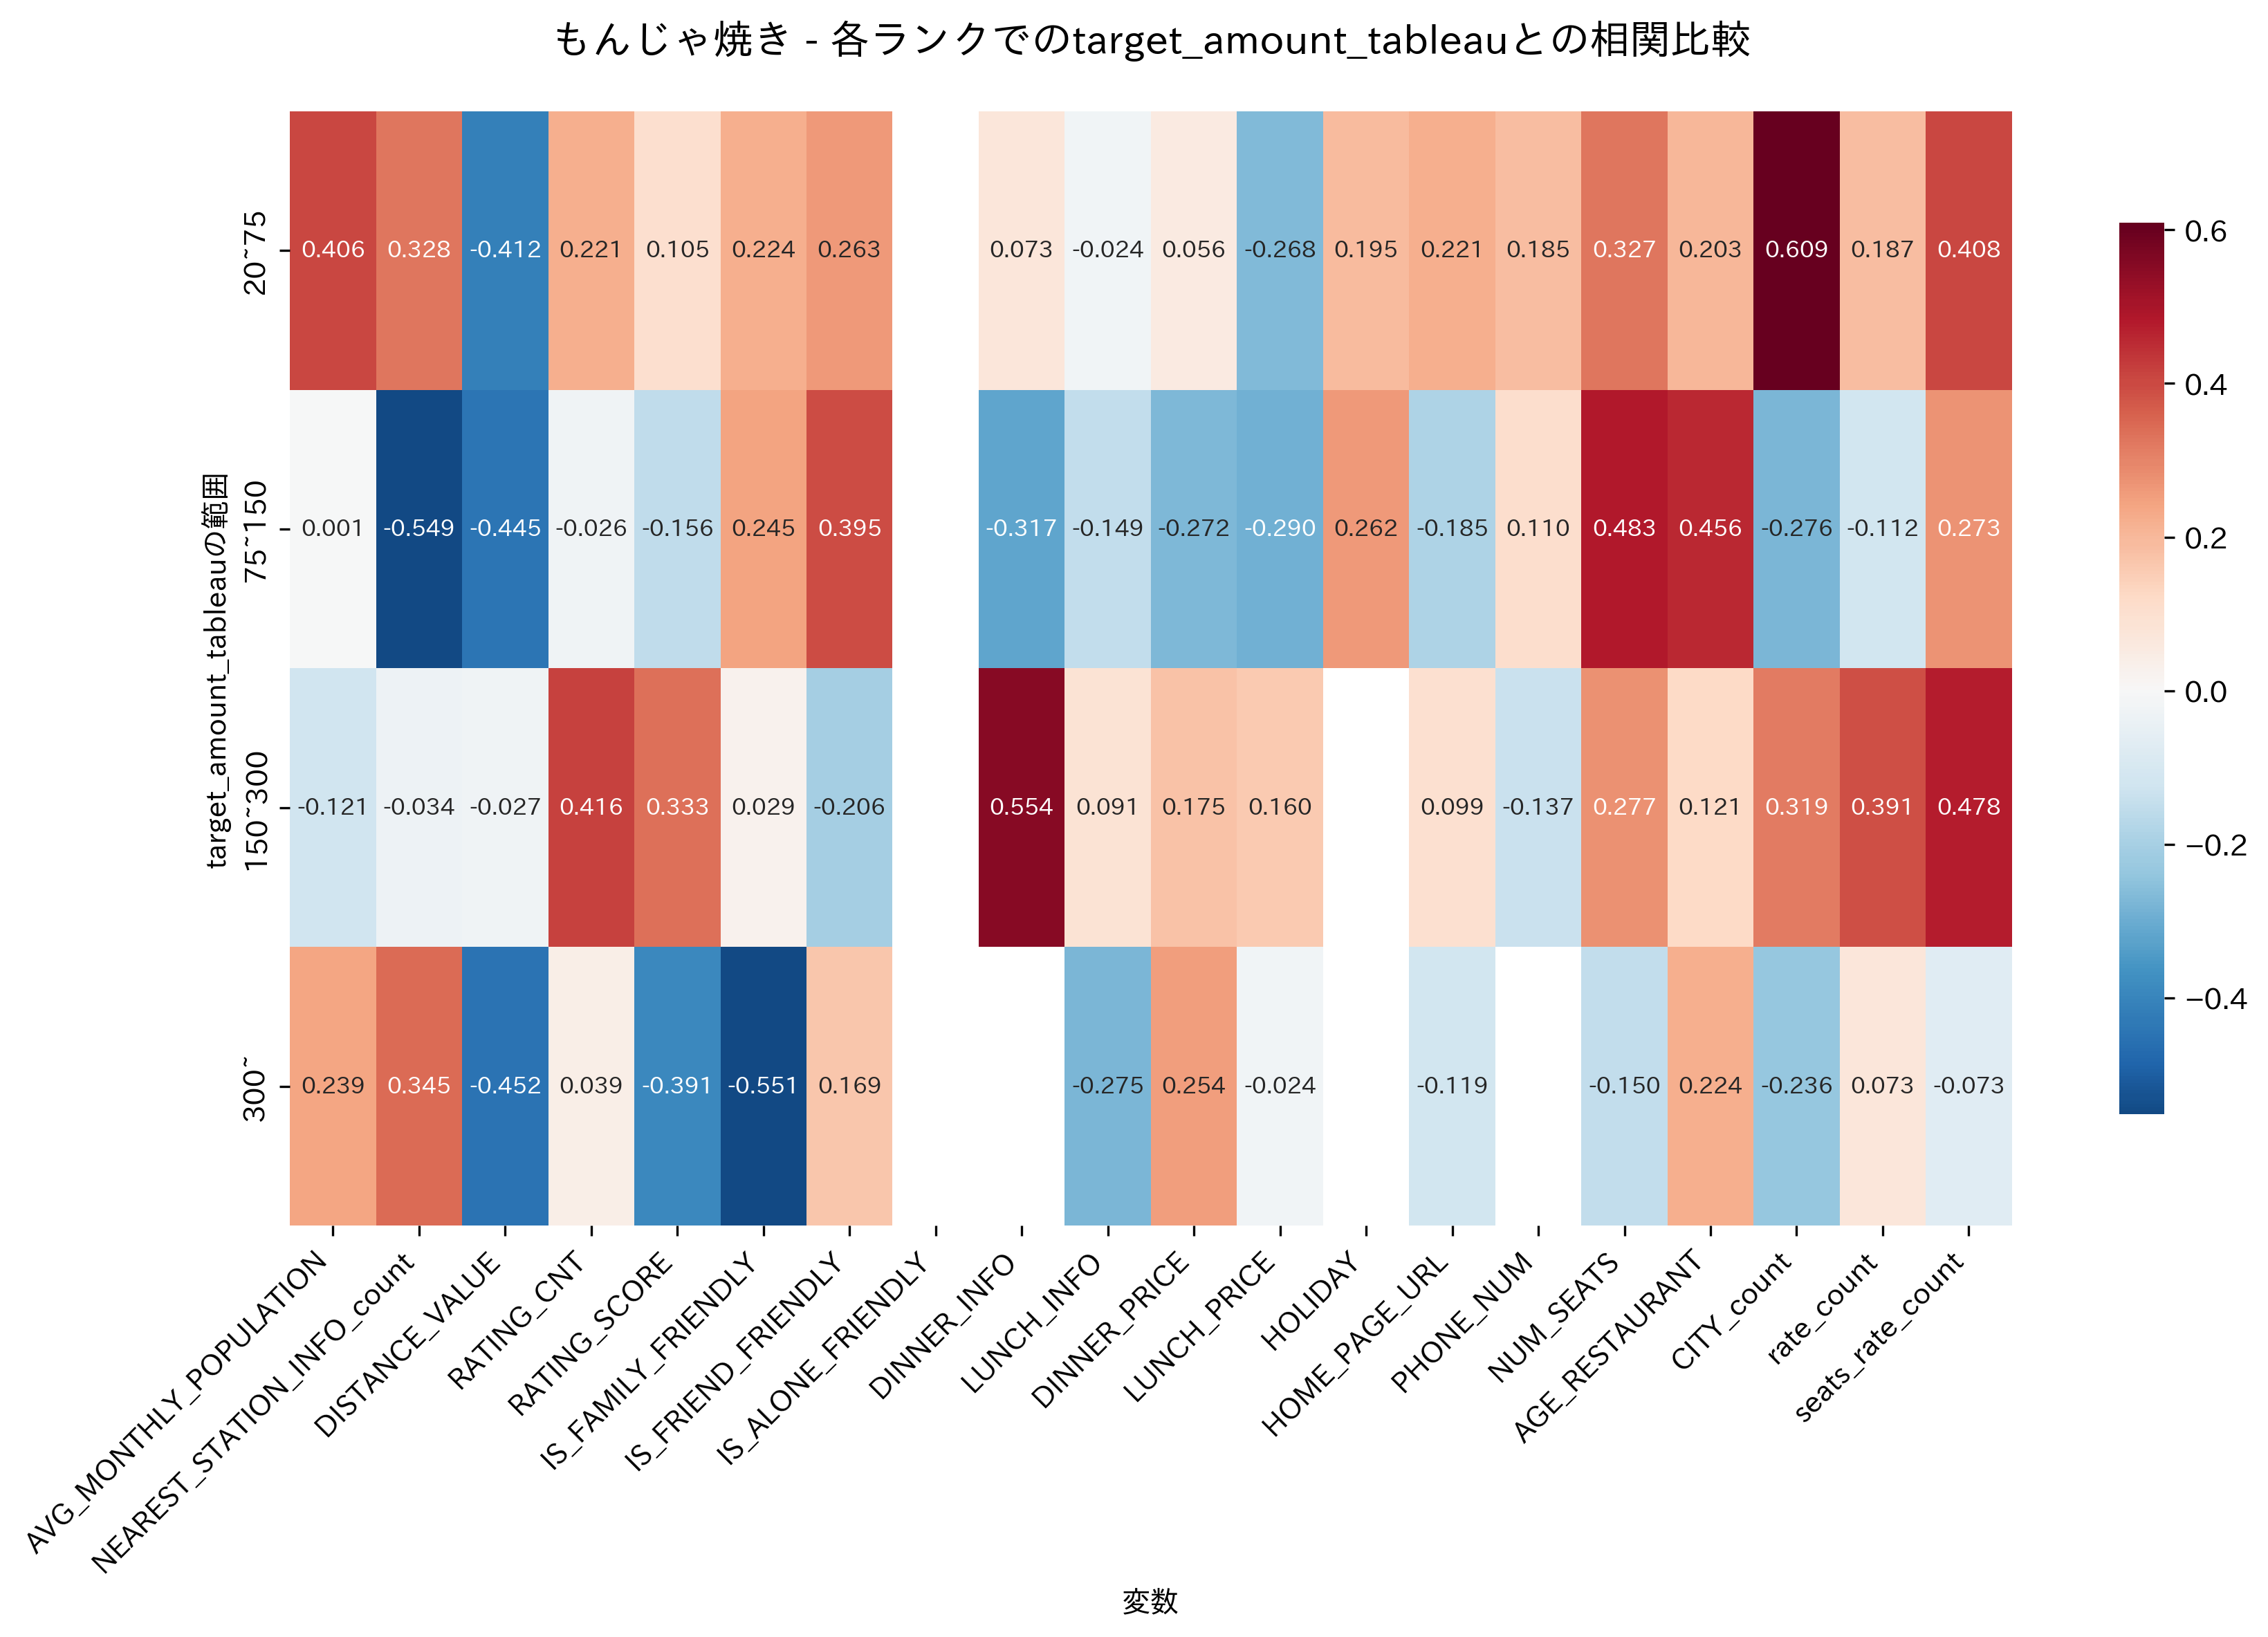

Values plotted in this chart, from the file beside it:
, 20~75, 75~150, 150~300, 300~
AVG_MONTHLY_POPULATION, 0.4056, 0.001198, -0.1213, 0.239
NEAREST_STATION_INFO_count, 0.3277, -0.5492, -0.03364, 0.3449
DISTANCE_VALUE, -0.4124, -0.4449, -0.02676, -0.4517
RATING_CNT, 0.221, -0.02594, 0.4159, 0.03879
RATING_SCORE, 0.1049, -0.1556, 0.3332, -0.3907
IS_FAMILY_FRIENDLY, 0.2238, 0.2448, 0.02861, -0.5514
IS_FRIEND_FRIENDLY, 0.2626, 0.3954, -0.2055, 0.1691
IS_ALONE_FRIENDLY, , , , 
DINNER_INFO, 0.07298, -0.3173, 0.5544, 
LUNCH_INFO, -0.02438, -0.1489, 0.0906, -0.2748
DINNER_PRICE, 0.05574, -0.2725, 0.1754, 0.2536
LUNCH_PRICE, -0.2682, -0.2897, 0.1604, -0.02412
HOLIDAY, 0.1952, 0.2616, , 
HOME_PAGE_URL, 0.2215, -0.1849, 0.09943, -0.119
PHONE_NUM, 0.185, 0.1097, -0.1372, 
NUM_SEATS, 0.3267, 0.4835, 0.2768, -0.1501
AGE_RESTAURANT, 0.2028, 0.4559, 0.1215, 0.224
CITY_count, 0.6094, -0.2755, 0.3187, -0.2361
rate_count, 0.1865, -0.1123, 0.3906, 0.07297
seats_rate_count, 0.4083, 0.2733, 0.4776, -0.07345
